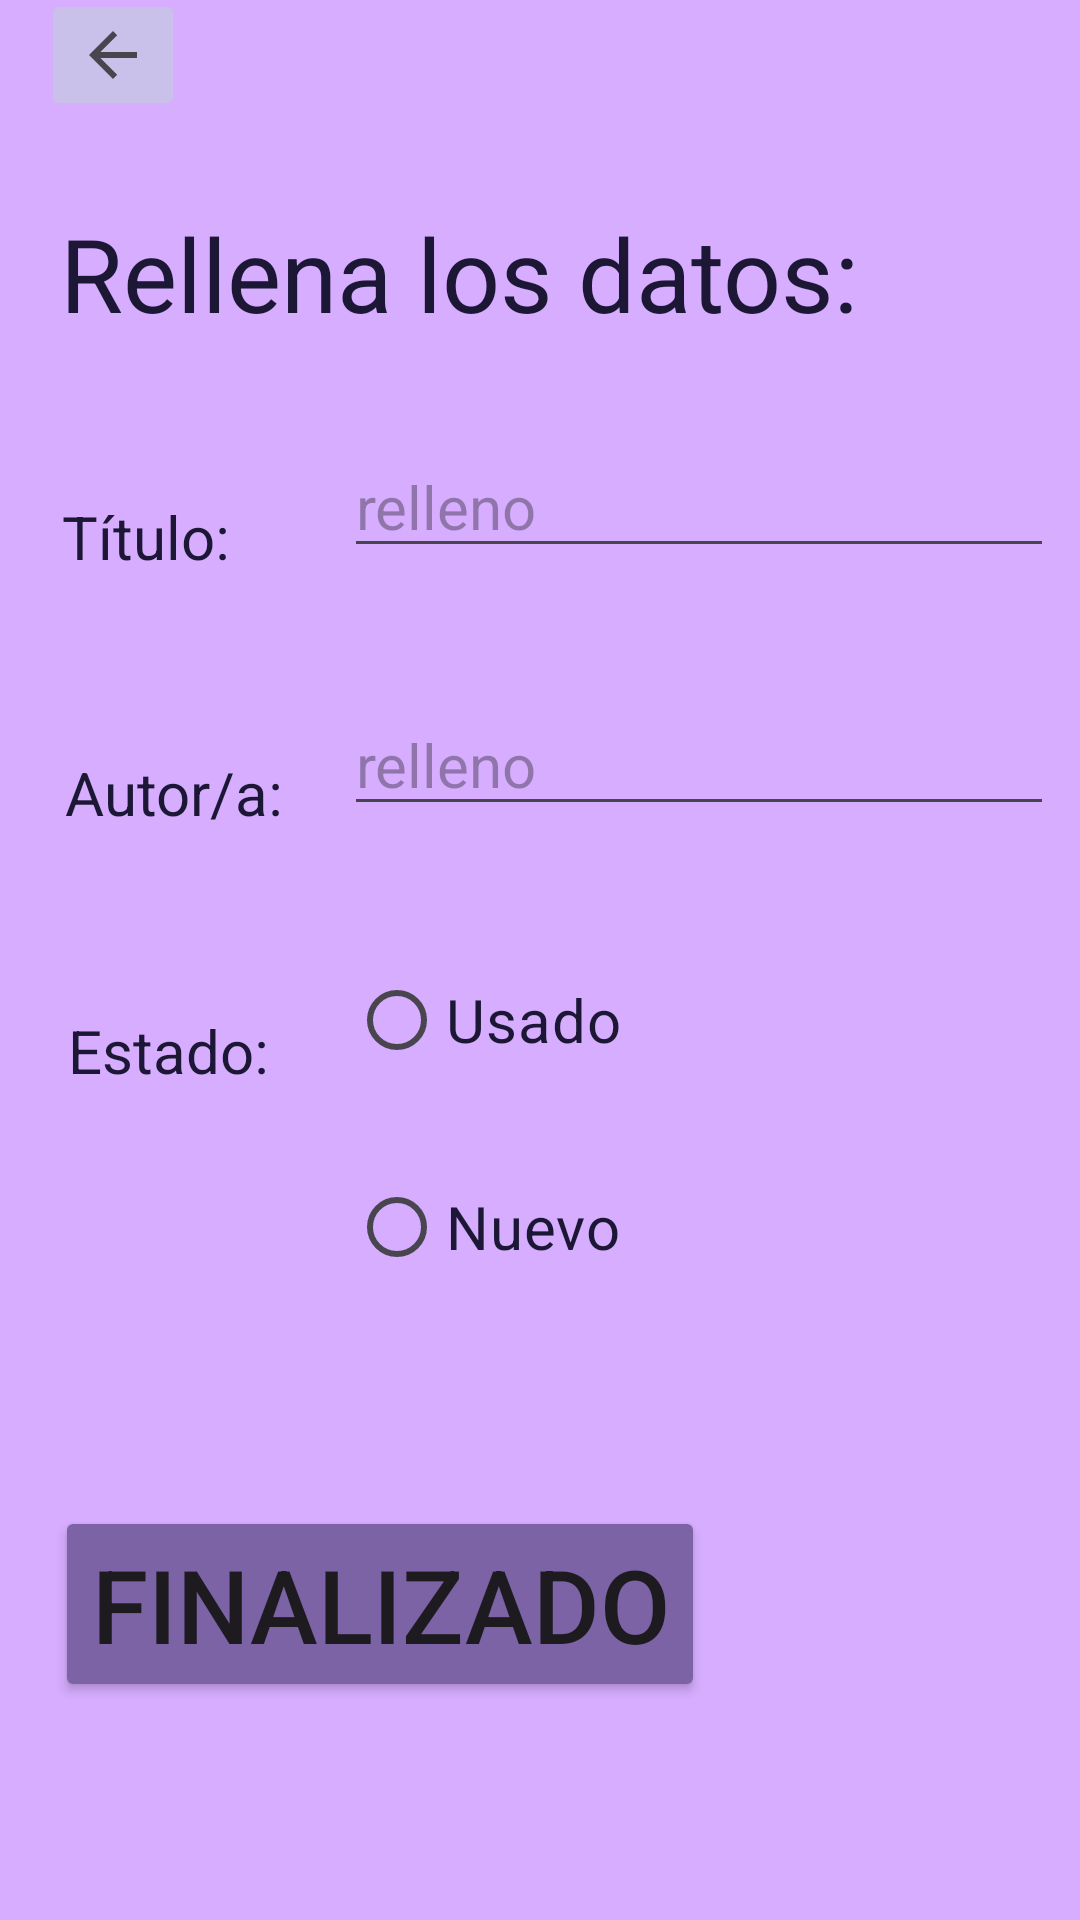

The Android layout XML behind this screen, and the referenced resources:
<!-- AndroidManifest.xml: application theme Theme.ProyectoPrototipo -->
<!-- res/layout/activity_publicar.xml -->
<?xml version="1.0" encoding="utf-8"?>
<androidx.constraintlayout.widget.ConstraintLayout xmlns:android="http://schemas.android.com/apk/res/android"
    xmlns:app="http://schemas.android.com/apk/res-auto"
    xmlns:tools="http://schemas.android.com/tools"
    android:layout_width="match_parent"
    android:layout_height="match_parent"
    android:background="#D6ADFF"
    tools:context=".publicar">

    <LinearLayout
        android:layout_width="409dp"
        android:layout_height="729dp"
        android:orientation="vertical"
        app:layout_constraintBottom_toBottomOf="parent"
        app:layout_constraintEnd_toEndOf="parent"
        app:layout_constraintStart_toStartOf="parent"
        app:layout_constraintTop_toTopOf="parent">

        <androidx.constraintlayout.widget.ConstraintLayout
            android:layout_width="407dp"
            android:layout_height="727dp"
            tools:layout_editor_absoluteX="1dp"
            tools:layout_editor_absoluteY="1dp">

            <ImageButton
                android:id="@+id/volver3"
                android:layout_width="wrap_content"
                android:layout_height="wrap_content"
                android:backgroundTint="@color/material_dynamic_tertiary80"
                app:layout_constraintBottom_toBottomOf="parent"
                app:layout_constraintEnd_toEndOf="parent"
                app:layout_constraintHorizontal_bias="0.105"
                app:layout_constraintStart_toStartOf="parent"
                app:layout_constraintTop_toTopOf="parent"
                app:layout_constraintVertical_bias="0.059"
                app:srcCompat="?attr/homeAsUpIndicator" />

            <TextView
                android:id="@+id/ttitulo"
                android:layout_width="wrap_content"
                android:layout_height="wrap_content"
                android:text="Título:"
                android:textColor="@color/material_dynamic_tertiary10"
                android:textSize="20sp"
                app:layout_constraintBottom_toBottomOf="parent"
                app:layout_constraintEnd_toEndOf="parent"
                app:layout_constraintHorizontal_bias="0.127"
                app:layout_constraintStart_toStartOf="parent"
                app:layout_constraintTop_toTopOf="parent"
                app:layout_constraintVertical_bias="0.299" />

            <EditText
                android:id="@+id/ettitulo"
                android:layout_width="wrap_content"
                android:layout_height="wrap_content"
                android:ems="10"
                android:hint="relleno"
                android:inputType="text"
                android:textSize="20sp"
                app:layout_constraintBottom_toBottomOf="parent"
                app:layout_constraintEnd_toEndOf="parent"
                app:layout_constraintHorizontal_bias="0.815"
                app:layout_constraintStart_toStartOf="parent"
                app:layout_constraintTop_toTopOf="parent"
                app:layout_constraintVertical_bias="0.277" />

            <TextView
                android:id="@+id/tautor"
                android:layout_width="wrap_content"
                android:layout_height="wrap_content"
                android:text="Autor/a:"
                android:textColor="@color/material_dynamic_tertiary10"
                android:textSize="20sp"
                app:layout_constraintBottom_toBottomOf="parent"
                app:layout_constraintEnd_toEndOf="parent"
                app:layout_constraintHorizontal_bias="0.137"
                app:layout_constraintStart_toStartOf="parent"
                app:layout_constraintTop_toTopOf="parent"
                app:layout_constraintVertical_bias="0.421" />

            <EditText
                android:id="@+id/etautor"
                android:layout_width="wrap_content"
                android:layout_height="wrap_content"
                android:ems="10"
                android:hint="relleno"
                android:inputType="text"
                android:textSize="20sp"
                app:layout_constraintBottom_toBottomOf="parent"
                app:layout_constraintEnd_toEndOf="parent"
                app:layout_constraintHorizontal_bias="0.815"
                app:layout_constraintStart_toStartOf="parent"
                app:layout_constraintTop_toTopOf="parent"
                app:layout_constraintVertical_bias="0.403" />

            <RadioButton
                android:id="@+id/rbusado"
                android:layout_width="wrap_content"
                android:layout_height="wrap_content"
                android:text="Usado"
                android:textColor="@color/material_dynamic_tertiary10"
                android:textSize="20sp"
                app:layout_constraintBottom_toBottomOf="parent"
                app:layout_constraintEnd_toEndOf="parent"
                app:layout_constraintHorizontal_bias="0.444"
                app:layout_constraintStart_toStartOf="parent"
                app:layout_constraintTop_toTopOf="parent"
                app:layout_constraintVertical_bias="0.53" />

            <RadioButton
                android:id="@+id/rbnuevo"
                android:layout_width="wrap_content"
                android:layout_height="wrap_content"
                android:text="Nuevo"
                android:textColor="@color/material_dynamic_tertiary10"
                android:textSize="20sp"
                app:layout_constraintBottom_toBottomOf="parent"
                app:layout_constraintEnd_toEndOf="parent"
                app:layout_constraintHorizontal_bias="0.444"
                app:layout_constraintStart_toStartOf="parent"
                app:layout_constraintTop_toTopOf="parent"
                app:layout_constraintVertical_bias="0.632" />

            <TextView
                android:id="@+id/testado"
                android:layout_width="wrap_content"
                android:layout_height="wrap_content"
                android:text="Estado:"
                android:textColor="@color/material_dynamic_tertiary10"
                android:textSize="20sp"
                app:layout_constraintBottom_toBottomOf="parent"
                app:layout_constraintEnd_toEndOf="parent"
                app:layout_constraintHorizontal_bias="0.137"
                app:layout_constraintStart_toStartOf="parent"
                app:layout_constraintTop_toTopOf="parent"
                app:layout_constraintVertical_bias="0.544" />

            <TextView
                android:id="@+id/ttpublicar"
                android:layout_width="wrap_content"
                android:layout_height="wrap_content"
                android:text="Rellena los datos:"
                android:textColor="@color/material_dynamic_tertiary10"
                android:textSize="34sp"
                app:layout_constraintBottom_toBottomOf="parent"
                app:layout_constraintEnd_toEndOf="parent"
                app:layout_constraintHorizontal_bias="0.314"
                app:layout_constraintStart_toStartOf="parent"
                app:layout_constraintTop_toTopOf="parent"
                app:layout_constraintVertical_bias="0.165" />

            <Button
                android:id="@+id/bpublicarlisto"
                android:layout_width="wrap_content"
                android:layout_height="wrap_content"
                android:backgroundTint="#7B63A5"
                android:text="Finalizado"
                android:textSize="34sp"
                app:layout_constraintBottom_toBottomOf="parent"
                app:layout_constraintEnd_toEndOf="parent"
                app:layout_constraintHorizontal_bias="0.222"
                app:layout_constraintStart_toStartOf="parent"
                app:layout_constraintTop_toTopOf="parent"
                app:layout_constraintVertical_bias="0.825" />
        </androidx.constraintlayout.widget.ConstraintLayout>
    </LinearLayout>
</androidx.constraintlayout.widget.ConstraintLayout>
<!-- resources referenced by this layout -->
<resources>
  <style name="Theme.ProyectoPrototipo" parent="Base.Theme.ProyectoPrototipo" />
  <style name="Base.Theme.ProyectoPrototipo" parent="Theme.Material3.DayNight.NoActionBar">
          
          
      </style>
</resources>
